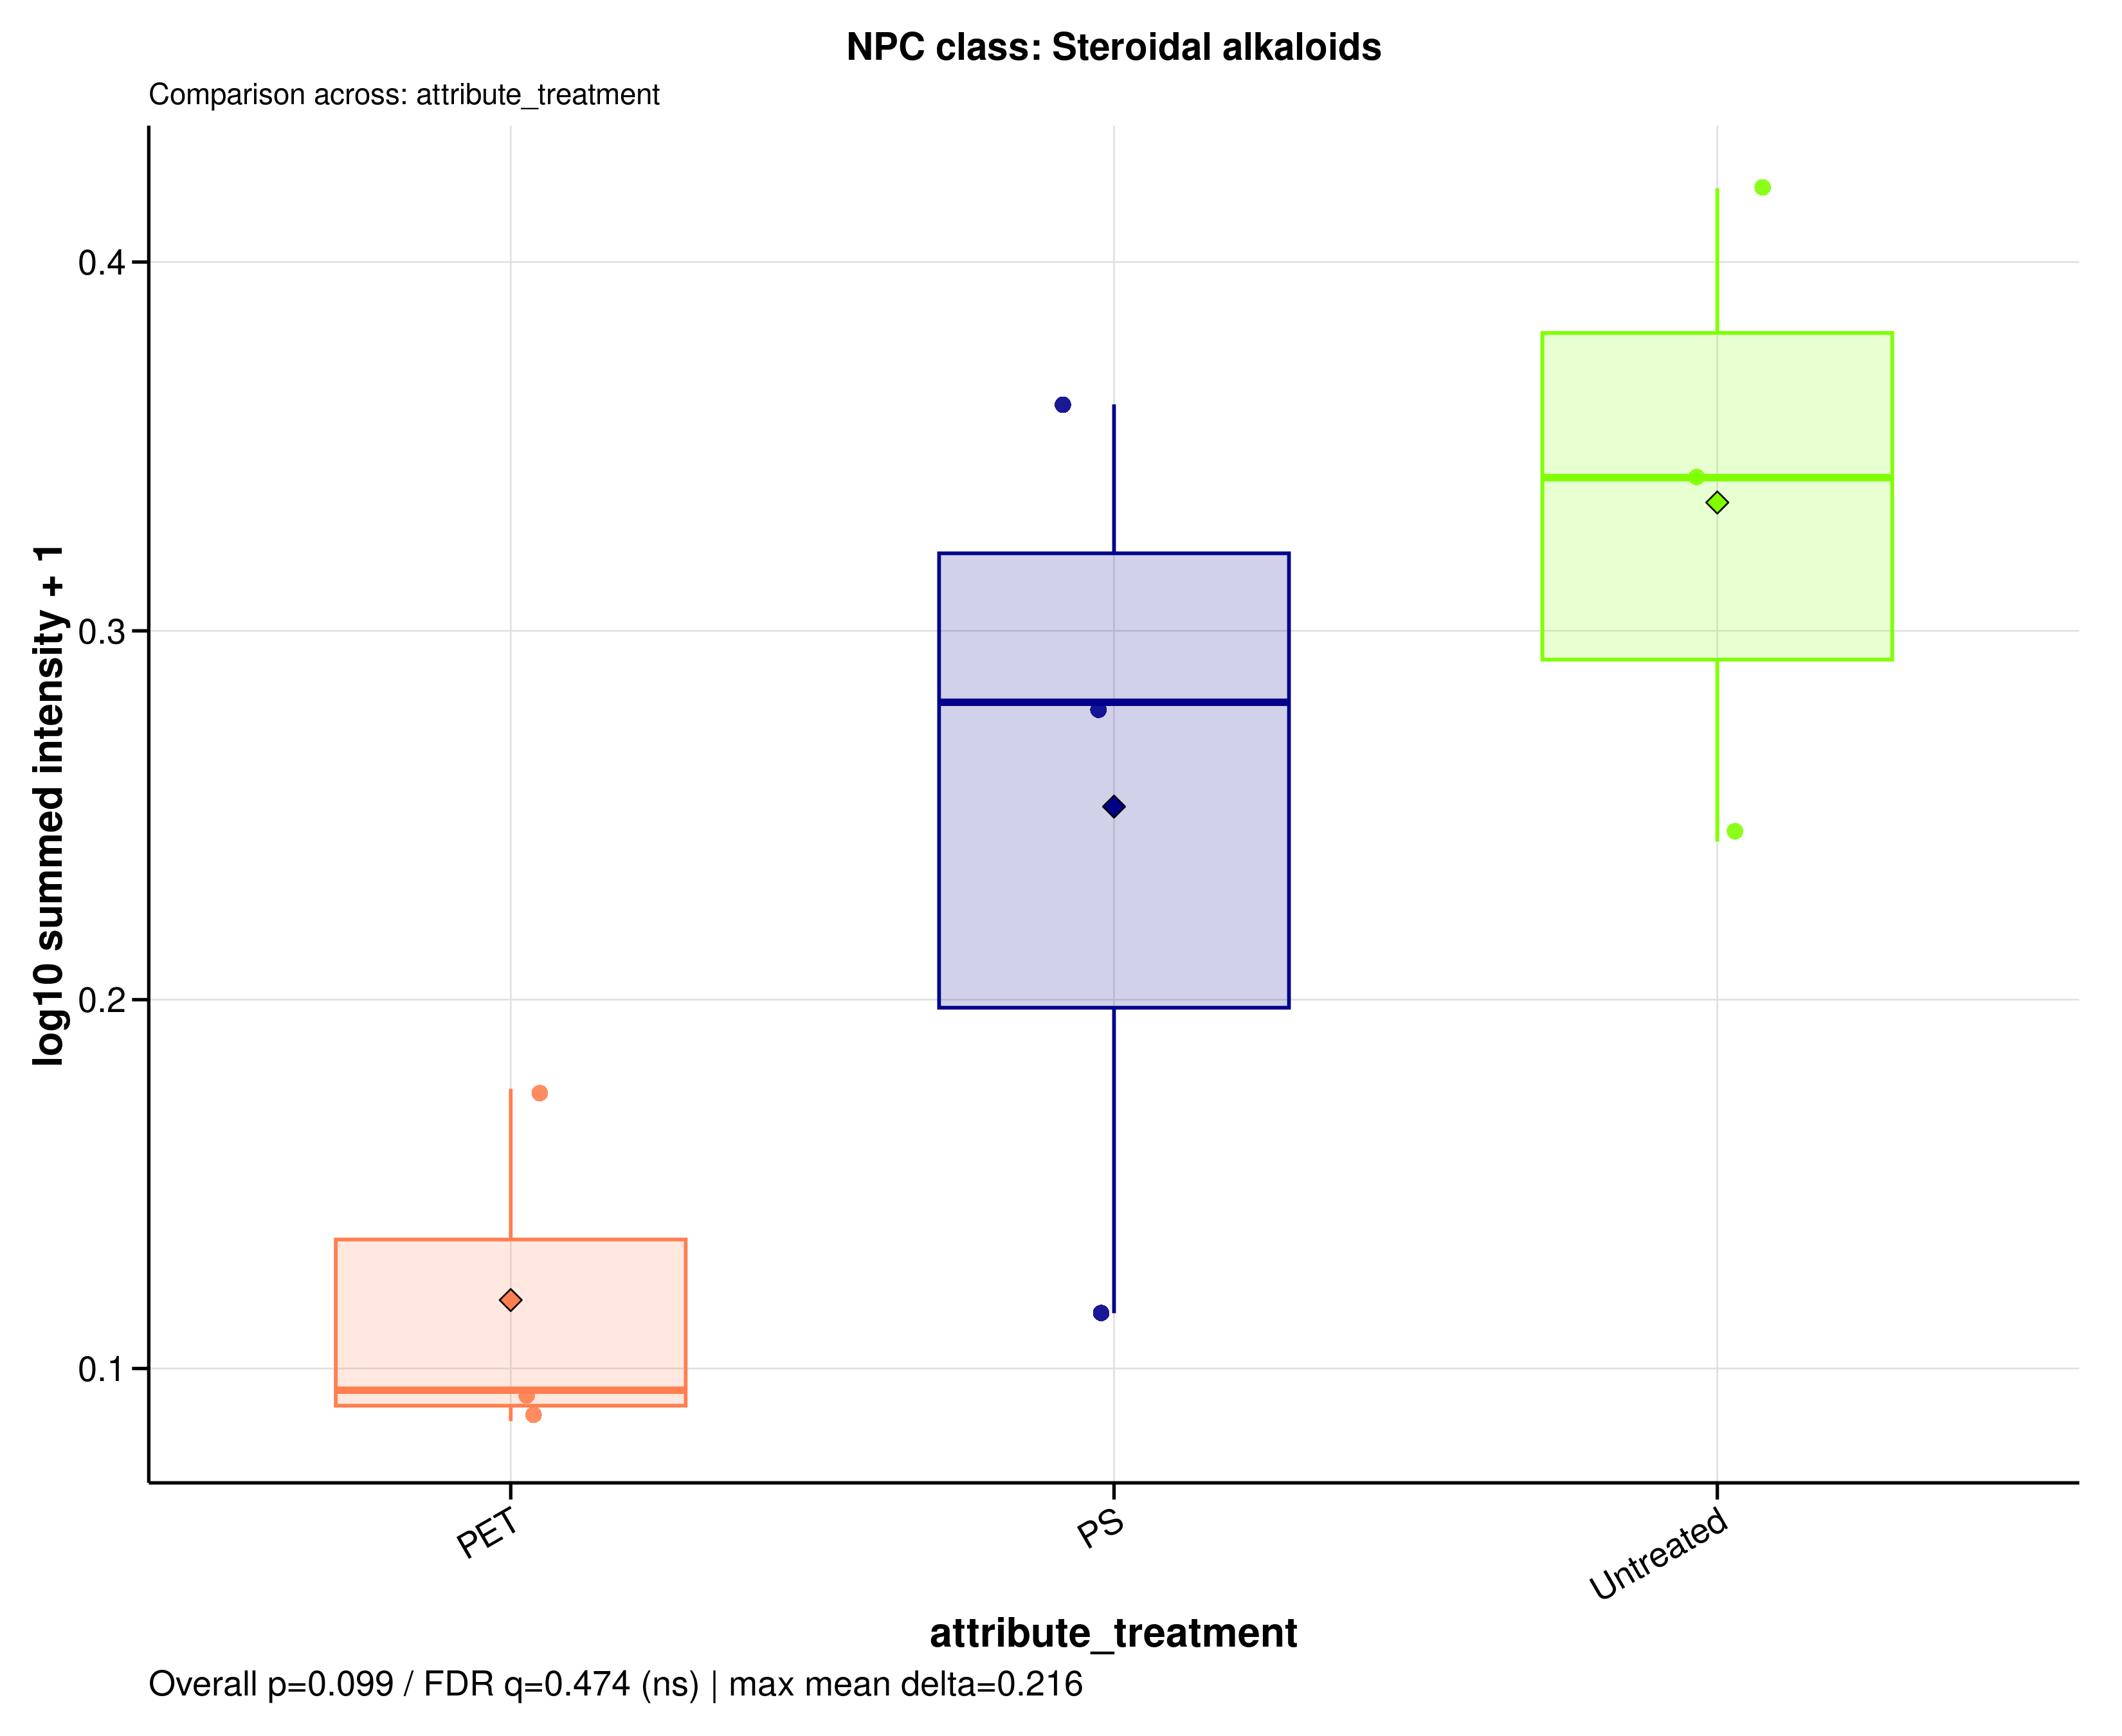

The file beside this chart, header and first rows:
sample_id	group	data_source	npc_level	npc_term	npc_label	npc_plot_label	npc_pathway	npc_superclass	npc_class	n_features	summed_intensity	plot_intensity	npc_overall_test	npc_overall_p_value	npc_overall_q_value	npc_overall_significance	npc_max_mean_difference	npc_max_median_difference
A549_110626_PET100	PET	filtered	class	Steroidal alkaloids	NPC class: Steroidal alkaloids	Steroidal alkaloids	Alkaloids x Terpenoids	Pseudoalkaloids (transamidation)	Steroidal alkaloids	2	0.2182	0.08572	kruskal_wallis	0.09915	0.4738	ns	0.2162	0.2474
A549_110626_PS100	PS	filtered	class	Steroidal alkaloids	NPC class: Steroidal alkaloids	Steroidal alkaloids	Alkaloids x Terpenoids	Pseudoalkaloids (transamidation)	Steroidal alkaloids	2	0.3032	0.115	kruskal_wallis	0.09915	0.4738	ns	0.2162	0.2474
A549_110626_untreated	Untreated	filtered	class	Steroidal alkaloids	NPC class: Steroidal alkaloids	Steroidal alkaloids	Alkaloids x Terpenoids	Pseudoalkaloids (transamidation)	Steroidal alkaloids	2	1.63	0.42	kruskal_wallis	0.09915	0.4738	ns	0.2162	0.2474
A549_180626_PET100	PET	filtered	class	Steroidal alkaloids	NPC class: Steroidal alkaloids	Steroidal alkaloids	Alkaloids x Terpenoids	Pseudoalkaloids (transamidation)	Steroidal alkaloids	2	0.242	0.09411	kruskal_wallis	0.09915	0.4738	ns	0.2162	0.2474
A549_180626_PS100	PS	filtered	class	Steroidal alkaloids	NPC class: Steroidal alkaloids	Steroidal alkaloids	Alkaloids x Terpenoids	Pseudoalkaloids (transamidation)	Steroidal alkaloids	2	0.9082	0.2806	kruskal_wallis	0.09915	0.4738	ns	0.2162	0.2474
A549_180626_untreated	Untreated	filtered	class	Steroidal alkaloids	NPC class: Steroidal alkaloids	Steroidal alkaloids	Alkaloids x Terpenoids	Pseudoalkaloids (transamidation)	Steroidal alkaloids	2	1.196	0.3415	kruskal_wallis	0.09915	0.4738	ns	0.2162	0.2474
A549_210626_PET100	PET	filtered	class	Steroidal alkaloids	NPC class: Steroidal alkaloids	Steroidal alkaloids	Alkaloids x Terpenoids	Pseudoalkaloids (transamidation)	Steroidal alkaloids	2	0.4991	0.1758	kruskal_wallis	0.09915	0.4738	ns	0.2162	0.2474
A549_210626_PS100	PS	filtered	class	Steroidal alkaloids	NPC class: Steroidal alkaloids	Steroidal alkaloids	Alkaloids x Terpenoids	Pseudoalkaloids (transamidation)	Steroidal alkaloids	2	1.298	0.3614	kruskal_wallis	0.09915	0.4738	ns	0.2162	0.2474
A549_210626_untreated	Untreated	filtered	class	Steroidal alkaloids	NPC class: Steroidal alkaloids	Steroidal alkaloids	Alkaloids x Terpenoids	Pseudoalkaloids (transamidation)	Steroidal alkaloids	2	0.7492	0.2428	kruskal_wallis	0.09915	0.4738	ns	0.2162	0.2474
